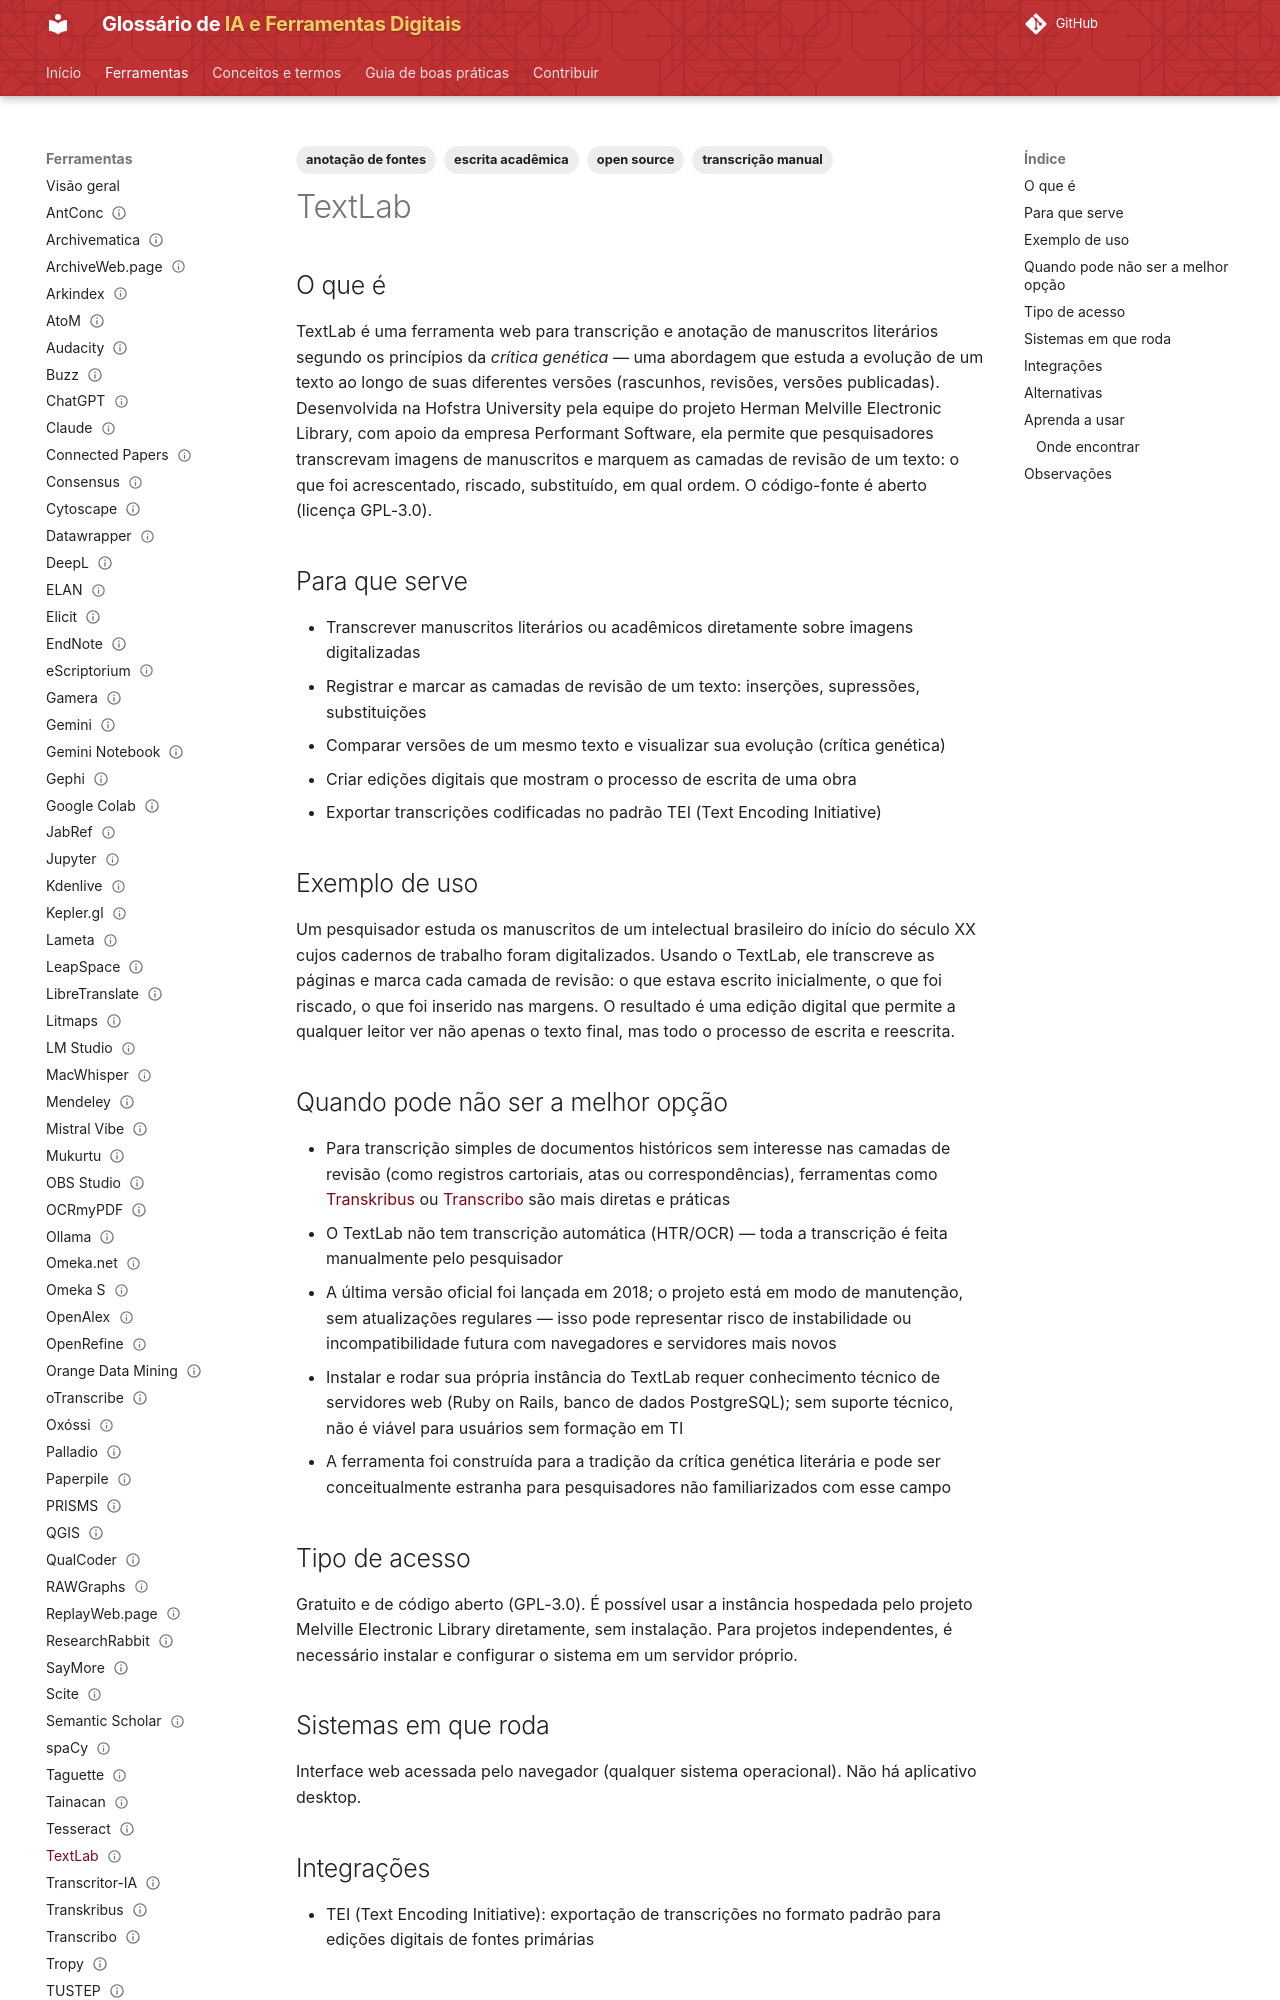

repository: lucchesia/iaguia-coc-fiocruz · page: ferramentas/textlab/index.html · generator: mkdocs

---
title: TextLab
slug: textlab
entry_type: ferramenta
tool_type: serviço web
category: anotação e marcação
tags:
  - anotação de fontes
  - transcrição manual
  - escrita acadêmica
  - open source
aliases: []
source_model: aberto
software_license: GPL-3.0
access_model: gratuito
systems:
  - Web
curva_aprendizado: moderada a alta
integrations:
  - TEI
concepts: []
alternatives:
  - Juxta
  - CollateX
  - CATMA
  - Transkribus
official_site: https://melville.electroniclibrary.org/textlab
documentation: https://melville.electroniclibrary.org/pdf/textlab_user_manual.pdf
forum: não disponível
repository: https://github.com/performant-software/textlab
caveats:
  - requer infraestrutura própria
  - requer conhecimentos técnicos
learning_resources: []
academic_use: []
tool_status: legada
status: publicado
reviewed: true
last_reviewed: '2026-08-18'
---

## O que é

TextLab é uma ferramenta web para transcrição e anotação de manuscritos literários segundo os princípios da *crítica genética* — uma abordagem que estuda a evolução de um texto ao longo de suas diferentes versões (rascunhos, revisões, versões publicadas). Desenvolvida na Hofstra University pela equipe do projeto Herman Melville Electronic Library, com apoio da empresa Performant Software, ela permite que pesquisadores transcrevam imagens de manuscritos e marquem as camadas de revisão de um texto: o que foi acrescentado, riscado, substituído, em qual ordem. O código-fonte é aberto (licença GPL-3.0).

## Para que serve

- Transcrever manuscritos literários ou acadêmicos diretamente sobre imagens digitalizadas
- Registrar e marcar as camadas de revisão de um texto: inserções, supressões, substituições
- Comparar versões de um mesmo texto e visualizar sua evolução (crítica genética)
- Criar edições digitais que mostram o processo de escrita de uma obra
- Exportar transcrições codificadas no padrão TEI (Text Encoding Initiative)

## Exemplo de uso

Um pesquisador estuda os manuscritos de um intelectual brasileiro do início do século XX cujos cadernos de trabalho foram digitalizados. Usando o TextLab, ele transcreve as páginas e marca cada camada de revisão: o que estava escrito inicialmente, o que foi riscado, o que foi inserido nas margens. O resultado é uma edição digital que permite a qualquer leitor ver não apenas o texto final, mas todo o processo de escrita e reescrita.

## Quando pode não ser a melhor opção

- Para transcrição simples de documentos históricos sem interesse nas camadas de revisão (como registros cartoriais, atas ou correspondências), ferramentas como [Transkribus](transkribus.md) ou [Transcribo](transcribo.md) são mais diretas e práticas
- O TextLab não tem transcrição automática (HTR/OCR) — toda a transcrição é feita manualmente pelo pesquisador
- A última versão oficial foi lançada em 2018; o projeto está em modo de manutenção, sem atualizações regulares — isso pode representar risco de instabilidade ou incompatibilidade futura com navegadores e servidores mais novos
- Instalar e rodar sua própria instância do TextLab requer conhecimento técnico de servidores web (Ruby on Rails, banco de dados PostgreSQL); sem suporte técnico, não é viável para usuários sem formação em TI
- A ferramenta foi construída para a tradição da crítica genética literária e pode ser conceitualmente estranha para pesquisadores não familiarizados com esse campo
